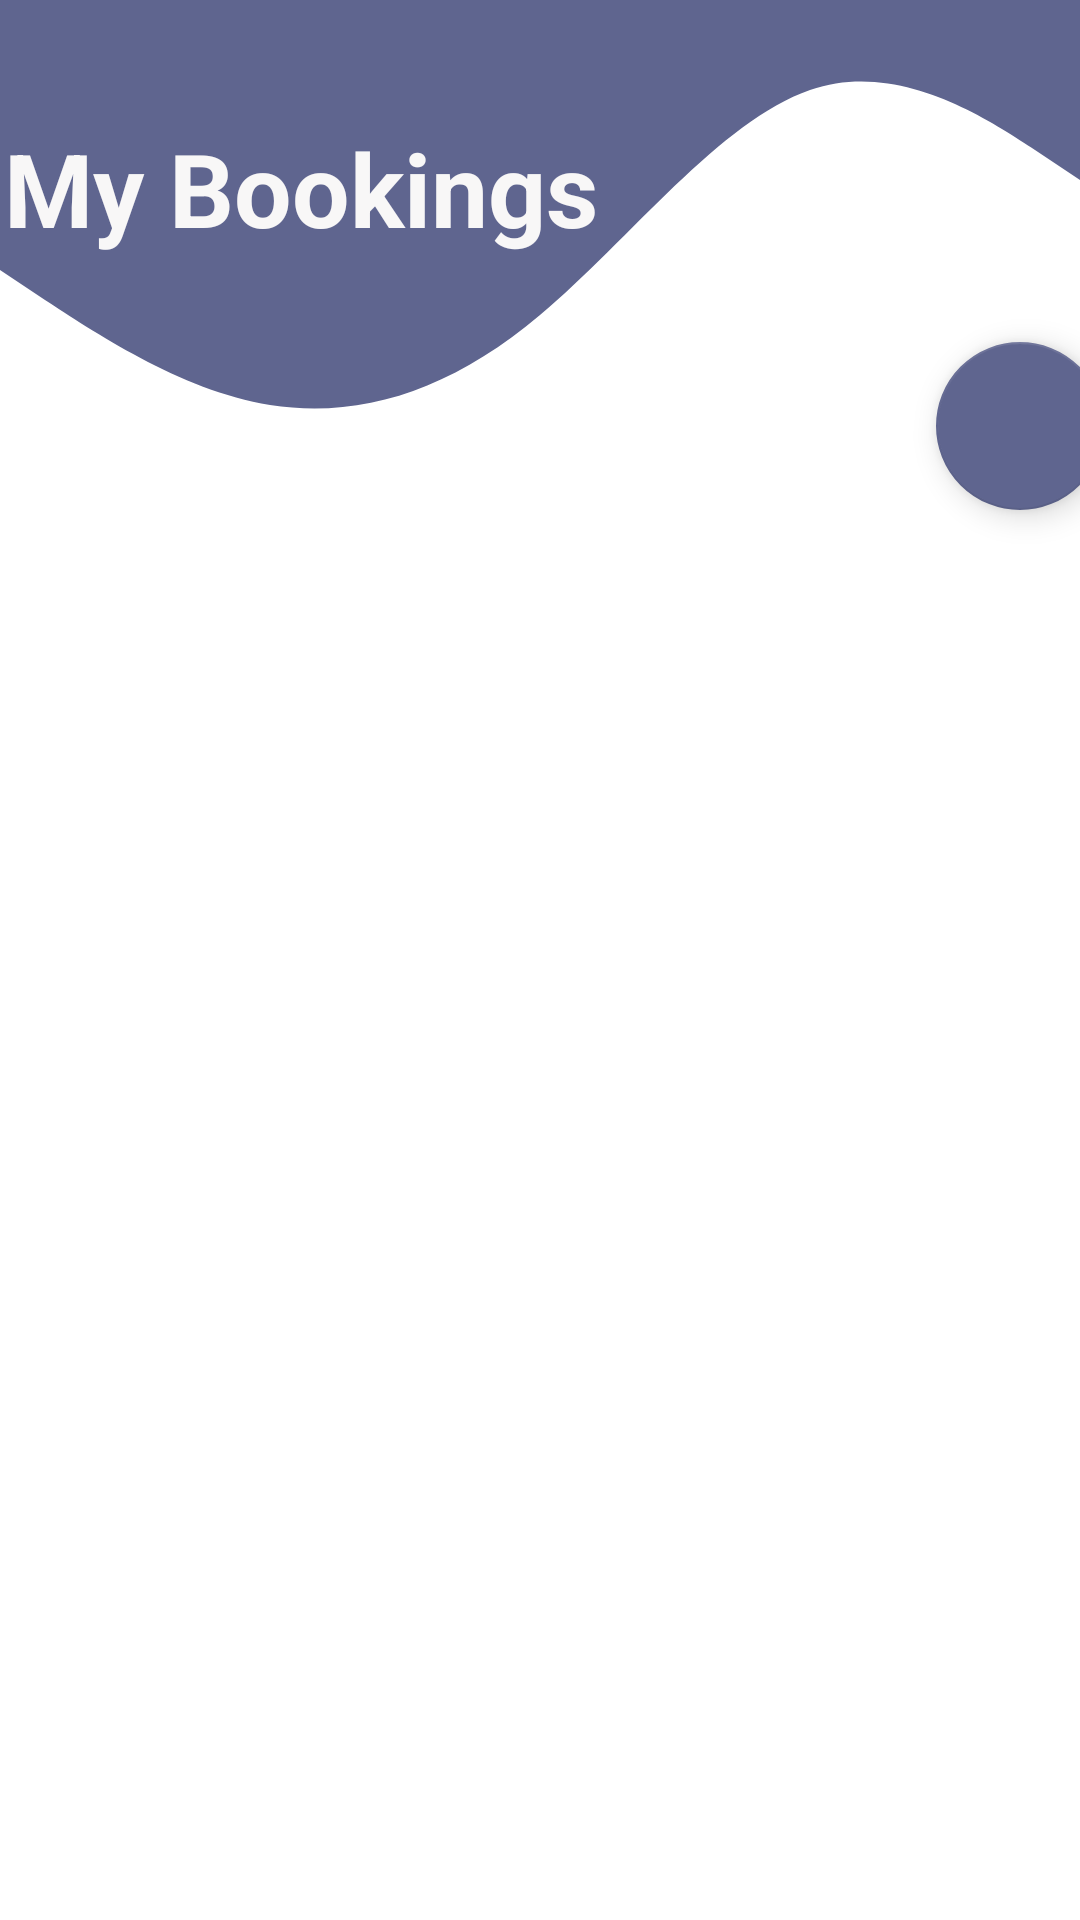

Android layout source for this screen:
<!-- AndroidManifest.xml: application theme Theme.OASISTravelPlanner -->
<!-- res/layout/activity_my_bookings.xml -->
<?xml version="1.0" encoding="utf-8"?>
<androidx.constraintlayout.widget.ConstraintLayout xmlns:android="http://schemas.android.com/apk/res/android"
    xmlns:app="http://schemas.android.com/apk/res-auto"
    xmlns:tools="http://schemas.android.com/tools"
    android:layout_width="match_parent"
    android:layout_height="match_parent"
    tools:context=".my_bookings">

    <View
        android:id="@+id/main_view"
        android:layout_width="match_parent"
        android:layout_height="300dp"
        android:background="@drawable/ic_wave__3_"
        app:layout_constraintEnd_toEndOf="parent"
        app:layout_constraintHorizontal_bias="0.0"
        app:layout_constraintStart_toStartOf="parent"
        app:layout_constraintTop_toTopOf="parent" />

    <TextView
        android:id="@+id/t_my_book"
        android:layout_width="355dp"
        android:layout_height="66dp"
        android:layout_marginTop="40dp"
        android:text="@string/t_my_book"
        android:textColor="#F8F7F7"
        android:textSize="34sp"
        android:textStyle="bold"
        app:layout_constraintEnd_toEndOf="parent"
        app:layout_constraintHorizontal_bias="0.285"
        app:layout_constraintStart_toStartOf="parent"
        app:layout_constraintTop_toTopOf="@+id/main_view" />

    <androidx.recyclerview.widget.RecyclerView
        android:id="@+id/r_rv"
        android:layout_width="0dp"
        android:layout_height="0dp"
        android:layout_marginTop="200dp"
        app:layout_constraintBottom_toBottomOf="parent"
        app:layout_constraintEnd_toEndOf="parent"
        app:layout_constraintStart_toStartOf="parent"
        app:layout_constraintTop_toTopOf="@+id/main_view" />

    <com.google.android.material.floatingactionbutton.FloatingActionButton
        android:id="@+id/b_fabtn"
        android:layout_width="wrap_content"
        android:layout_height="wrap_content"
        android:layout_marginStart="312dp"
        android:layout_marginTop="8dp"
        android:clickable="true"
        app:backgroundTint="#5F658F"
        app:layout_constraintStart_toStartOf="parent"
        app:layout_constraintTop_toBottomOf="@+id/t_my_book"
        app:srcCompat="@drawable/ic_baseline_add_24"
        tools:ignore="SpeakableTextPresentCheck" />


</androidx.constraintlayout.widget.ConstraintLayout>
<!-- resources referenced by this layout -->
<resources>
  <!-- drawable ic_wave__3_ (drawable) -->
  <vector xmlns:android="http://schemas.android.com/apk/res/android"
      android:width="1440dp"
      android:height="320dp"
      android:viewportWidth="1440"
      android:viewportHeight="320">
    <path
        android:pathData="M0,96L60,106.7C120,117 240,139 360,144C480,149 600,139 720,112C840,85 960,43 1080,32C1200,21 1320,43 1380,53.3L1440,64L1440,0L1380,0C1320,0 1200,0 1080,0C960,0 840,0 720,0C600,0 480,0 360,0C240,0 120,0 60,0L0,0Z"
        android:fillColor="#5F658F"/>
  </vector>
  <string name="t_my_book">My Bookings</string>
  <style name="Theme.OASISTravelPlanner" parent="Theme.MaterialComponents.DayNight.DarkActionBar">
          
          <item name="colorPrimary">@color/purple_500</item>
          <item name="colorPrimaryVariant">@color/purple_700</item>
          <item name="colorOnPrimary">@color/white</item>
          
          <item name="colorSecondary">@color/teal_200</item>
          <item name="colorSecondaryVariant">@color/teal_700</item>
          <item name="colorOnSecondary">@color/black</item>
          
          <item name="android:statusBarColor" tools:targetApi="l">?attr/colorPrimaryVariant</item>
          
      </style>
  <color name="purple_500">#5F658F</color>
  <color name="purple_700">#6F5B93</color>
  <color name="white">#FFFFFFFF</color>
  <color name="teal_200">#FF03DAC5</color>
  <color name="teal_700">#FF018786</color>
  <color name="black">#FF000000</color>
</resources>
